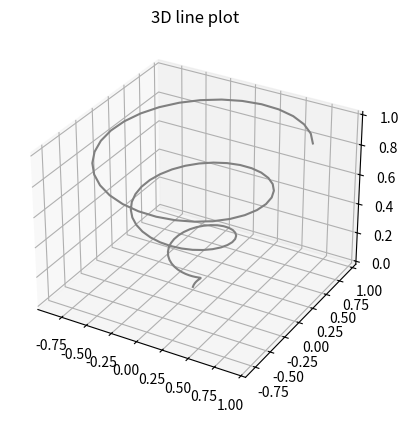
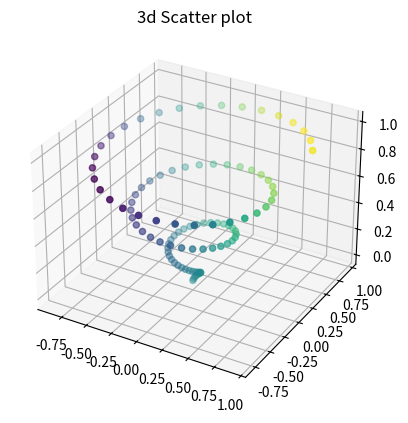
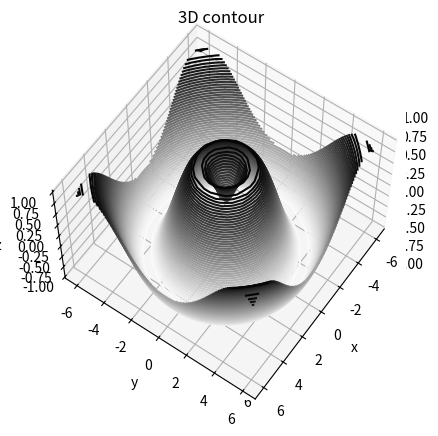
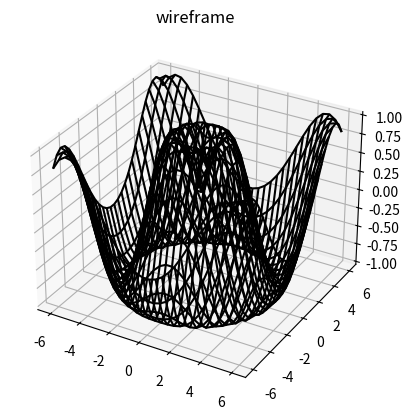
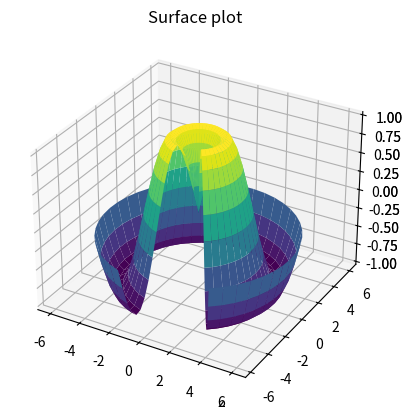

The matplotlib source for these figures, in order:
#!/usr/bin/env python
# coding: utf-8

# ## Three-dimensional Plotting

# ### Empty Plot

# In[3]:


from mpl_toolkits import mplot3d


# In[4]:


get_ipython().run_line_magic('matplotlib', 'inline')
import numpy as np
import matplotlib.pyplot as plt


# In[5]:


fig = plt.figure()
ax = plt.axes(projection='3d')


# ### 3D line plot

# In[6]:


from mpl_toolkits import mplot3d
import numpy as np
import matplotlib.pyplot as plt
fig = plt.figure()
ax = plt.axes(projection='3d')
z = np.linspace(0, 1, 100)
x = z * np.sin(20 * z)
y = z * np.cos(20 * z)
ax.plot3D(x, y, z, 'gray')
ax.set_title('3D line plot')
plt.show()


# ### 3D scatter plot

# In[7]:


from mpl_toolkits import mplot3d
import numpy as np
import matplotlib.pyplot as plt
fig = plt.figure()
ax = plt.axes(projection='3d')
z = np.linspace(0, 1, 100)
x = z * np.sin(20 * z)
y = z * np.cos(20 * z)
c = x + y
ax.scatter(x, y, z, c=c)
ax.set_title('3d Scatter plot')
plt.show()


# ### 3D Contour Plot

# In[3]:


from mpl_toolkits import mplot3d
import numpy as np
import matplotlib.pyplot as plt
def f(x, y):
   return np.sin(np.sqrt(x ** 2 + y ** 2))
	
x = np.linspace(-6, 6, 30)
y = np.linspace(-6, 6, 30)

X, Y = np.meshgrid(x, y)
Z = f(X, Y)

fig = plt.figure()
ax = plt.axes(projection='3d')
ax.contour3D(X, Y, Z, 50, cmap='binary')
ax.set_xlabel('x')
ax.set_ylabel('y')
ax.set_zlabel('z')
ax.set_title('3D contour')
plt.show()


# In[10]:


from mpl_toolkits import mplot3d
import numpy as np
import matplotlib.pyplot as plt
def f(x, y):
   return np.sin(np.sqrt(x ** 2 + y ** 2))
	
x = np.linspace(-6, 6, 30)
y = np.linspace(-6, 6, 30)

X, Y = np.meshgrid(x, y)
Z = f(X, Y)

ax = plt.axes(projection='3d')
ax.contour3D(X, Y, Z, 50, cmap='binary')
ax.set_xlabel('x')
ax.set_ylabel('y')
ax.set_zlabel('z')
ax.view_init(60, 35)
fig


# ### 3D Wireframe plot
# 

# In[5]:


from mpl_toolkits import mplot3d
import numpy as np
import matplotlib.pyplot as plt
def f(x, y):
   return np.sin(np.sqrt(x ** 2 + y ** 2))
	
x = np.linspace(-6, 6, 30)
y = np.linspace(-6, 6, 30)

X, Y = np.meshgrid(x, y)
Z = f(X, Y)

fig = plt.figure()
ax = plt.axes(projection='3d')
ax.plot_wireframe(X, Y, Z, color='black')
ax.set_title('wireframe')
plt.show()


# ### 3D Surface plot

# In[6]:


from mpl_toolkits import mplot3d
import numpy as np
import matplotlib.pyplot as plt
x = np.outer(np.linspace(-2, 2, 30), np.ones(30))
y = x.copy().T # transpose
z = np.cos(x ** 2 + y ** 2)

fig = plt.figure()
ax = plt.axes(projection='3d')

ax.plot_surface(x, y, z,cmap='viridis', edgecolor='none')
ax.set_title('Surface plot')
plt.show()


# In[11]:


r = np.linspace(0, 6, 20)
theta = np.linspace(-0.9 * np.pi, 0.8 * np.pi, 40)
r, theta = np.meshgrid(r, theta)

X = r * np.sin(theta)
Y = r * np.cos(theta)
Z = f(X, Y)

ax = plt.axes(projection='3d')
ax.plot_surface(X, Y, Z, rstride=1, cstride=1,
                cmap='viridis', edgecolor='none');


# In[ ]:




